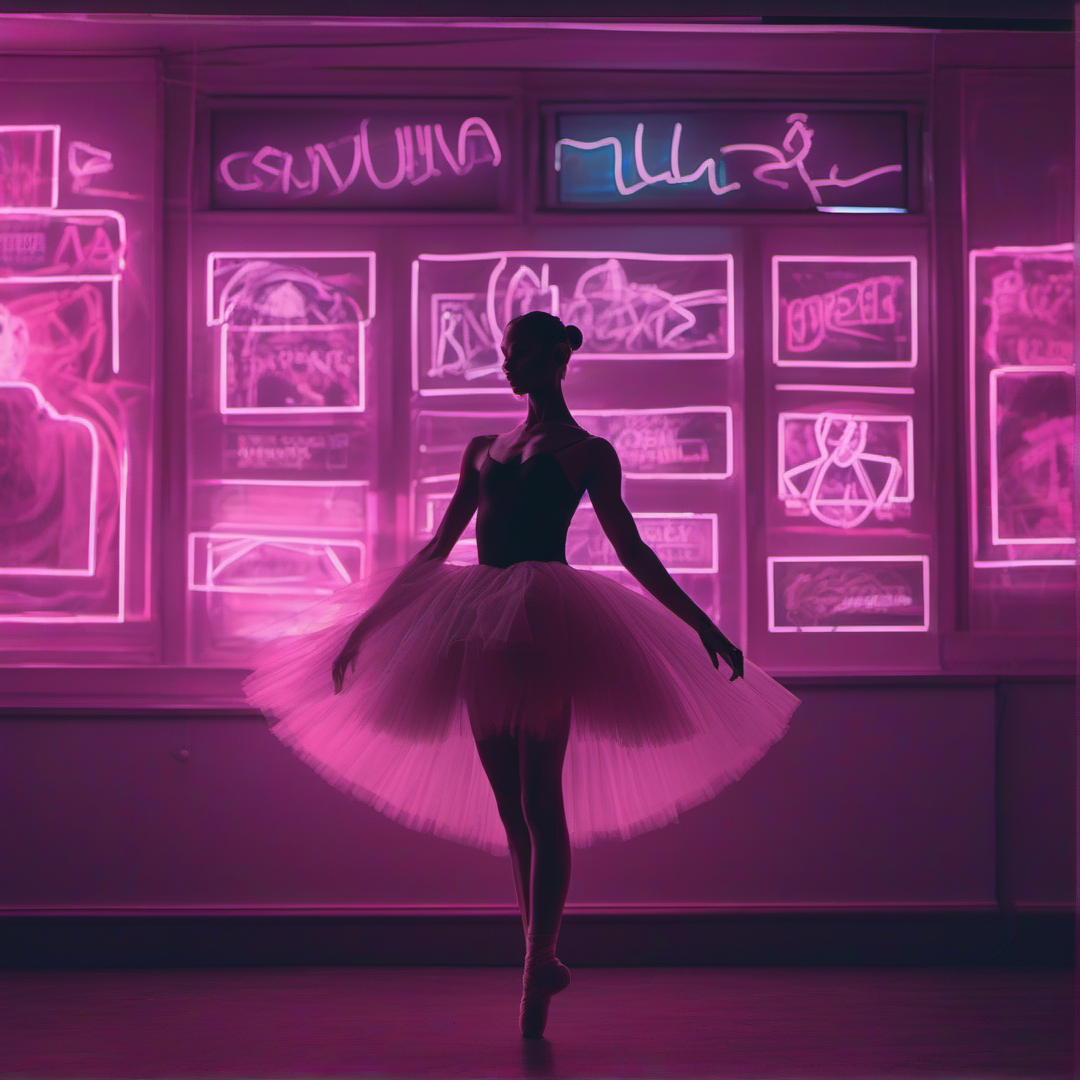
Generation parameters embedded in this image by ComfyUI (PNG 'prompt' text chunk: the API-format workflow graph, JSON):
{"4":{"inputs":{"ckpt_name":"sd_xl_base_1.0.safetensors"},"class_type":"CheckpointLoaderSimple"},"6":{"inputs":{"text":"award winning photography, vapor wave aesthetic with dark colors of a ballerina with a glitchy sign lurking in the background","clip":["4",1]},"class_type":"CLIPTextEncode"},"7":{"inputs":{"text":"text, watermark","clip":["4",1]},"class_type":"CLIPTextEncode"},"8":{"inputs":{"samples":["17",0],"vae":["4",2]},"class_type":"VAEDecode"},"9":{"inputs":{"filename_prefix":"base_output","images":["8",0]},"class_type":"SaveImage"},"11":{"inputs":{"ckpt_name":"sd_xl_refiner_1.0.safetensors"},"class_type":"CheckpointLoaderSimple"},"12":{"inputs":{"text":"award winning photography, vapor wave aesthetic with dark colors of a ballerina with a glitchy sign lurking in the background","clip":["11",1]},"class_type":"CLIPTextEncode"},"13":{"inputs":{"text":"text, watermark","clip":["11",1]},"class_type":"CLIPTextEncode"},"17":{"inputs":{"seed":248666404631982,"steps":20,"cfg":6.0,"sampler_name":"dpmpp_2s_ancestral","scheduler":"normal","denoise":1.0,"model":["4",0],"positive":["6",0],"negative":["7",0],"latent_image":["21",0]},"class_type":"KSampler"},"18":{"inputs":{"samples":["20",0],"vae":["11",2]},"class_type":"VAEDecode"},"19":{"inputs":{"filename_prefix":"refiner_output","images":["18",0]},"class_type":"SaveImage"},"20":{"inputs":{"seed":168559584078138,"steps":15,"cfg":8.0,"sampler_name":"dpmpp_2m","scheduler":"normal","denoise":0.25,"model":["11",0],"positive":["12",0],"negative":["13",0],"latent_image":["17",0]},"class_type":"KSampler"},"21":{"inputs":{"width":1080,"height":1080,"batch_size":1},"class_type":"EmptyLatentImage"}}